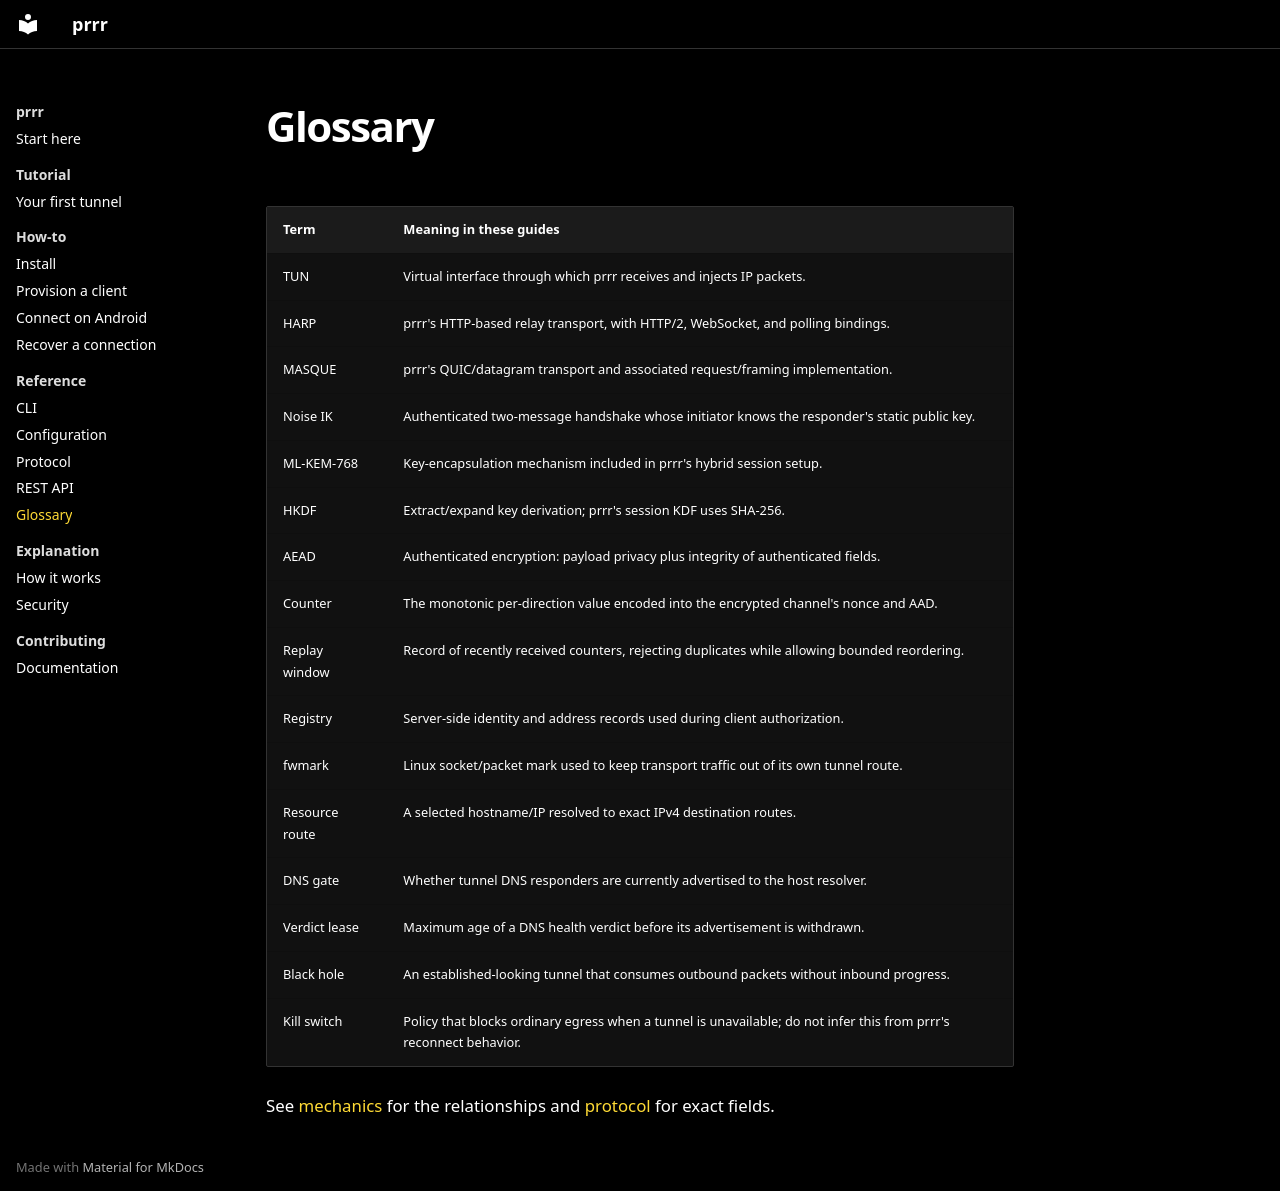

repository: Mewplane/prrr · page: reference/glossary/index.html · generator: mkdocs

# Glossary

| Term | Meaning in these guides |
| --- | --- |
| TUN | Virtual interface through which prrr receives and injects IP packets. |
| HARP | prrr's HTTP-based relay transport, with HTTP/2, WebSocket, and polling bindings. |
| MASQUE | prrr's QUIC/datagram transport and associated request/framing implementation. |
| Noise IK | Authenticated two-message handshake whose initiator knows the responder's static public key. |
| ML-KEM-768 | Key-encapsulation mechanism included in prrr's hybrid session setup. |
| HKDF | Extract/expand key derivation; prrr's session KDF uses SHA-256. |
| AEAD | Authenticated encryption: payload privacy plus integrity of authenticated fields. |
| Counter | The monotonic per-direction value encoded into the encrypted channel's nonce and AAD. |
| Replay window | Record of recently received counters, rejecting duplicates while allowing bounded reordering. |
| Registry | Server-side identity and address records used during client authorization. |
| fwmark | Linux socket/packet mark used to keep transport traffic out of its own tunnel route. |
| Resource route | A selected hostname/IP resolved to exact IPv4 destination routes. |
| DNS gate | Whether tunnel DNS responders are currently advertised to the host resolver. |
| Verdict lease | Maximum age of a DNS health verdict before its advertisement is withdrawn. |
| Black hole | An established-looking tunnel that consumes outbound packets without inbound progress. |
| Kill switch | Policy that blocks ordinary egress when a tunnel is unavailable; do not infer this from prrr's reconnect behavior. |

See [mechanics](../explanation/mechanics.md) for the relationships and [protocol](protocol.md) for exact fields.
